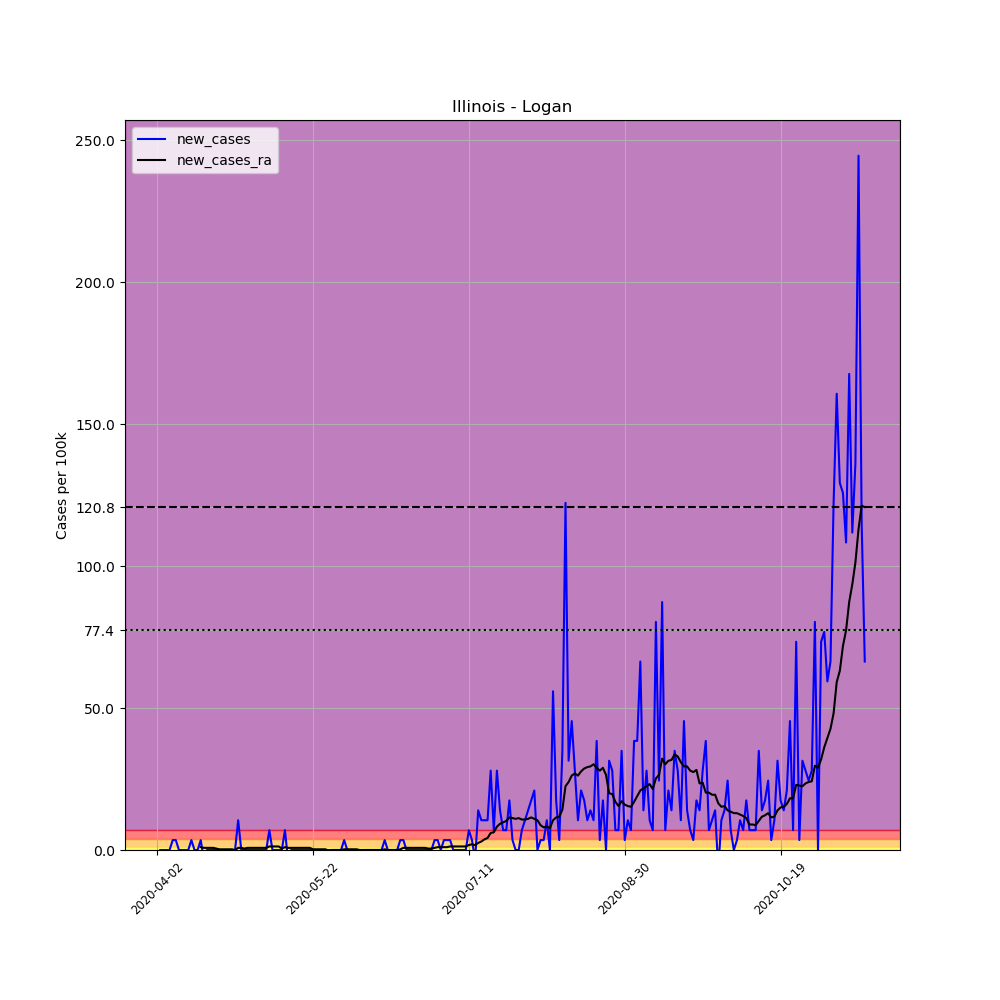

Values plotted in this chart, from the file beside it:
, date, county, state, fips, cases, deaths, COUNTY, STNAME, CTYNAME, POPESTIMATE2019, per_100k, new_cases, new_cases_ra
526142, 2020-04-02, Logan, Illinois, 17107, 1, 0, 107, Illinois, Logan, 28618, 3.494, , 
526143, 2020-04-03, Logan, Illinois, 17107, 1, 0, 107, Illinois, Logan, 28618, 3.494, 0.0, 
526144, 2020-04-04, Logan, Illinois, 17107, 1, 0, 107, Illinois, Logan, 28618, 3.494, 0.0, 
526145, 2020-04-05, Logan, Illinois, 17107, 1, 0, 107, Illinois, Logan, 28618, 3.494, 0.0, 
526146, 2020-04-06, Logan, Illinois, 17107, 1, 0, 107, Illinois, Logan, 28618, 3.494, 0.0, 
526147, 2020-04-07, Logan, Illinois, 17107, 2, 0, 107, Illinois, Logan, 28618, 6.989, 3.494, 
526148, 2020-04-08, Logan, Illinois, 17107, 3, 0, 107, Illinois, Logan, 28618, 10.48, 3.494, 
526149, 2020-04-09, Logan, Illinois, 17107, 3, 0, 107, Illinois, Logan, 28618, 10.48, 0.0, 
526150, 2020-04-10, Logan, Illinois, 17107, 3, 0, 107, Illinois, Logan, 28618, 10.48, 0.0, 
526151, 2020-04-11, Logan, Illinois, 17107, 3, 0, 107, Illinois, Logan, 28618, 10.48, 0.0, 
526152, 2020-04-12, Logan, Illinois, 17107, 3, 0, 107, Illinois, Logan, 28618, 10.48, 0.0, 
526153, 2020-04-13, Logan, Illinois, 17107, 4, 0, 107, Illinois, Logan, 28618, 13.98, 3.494, 
526154, 2020-04-14, Logan, Illinois, 17107, 4, 0, 107, Illinois, Logan, 28618, 13.98, 0.0, 
526155, 2020-04-15, Logan, Illinois, 17107, 4, 0, 107, Illinois, Logan, 28618, 13.98, 0.0, 
526156, 2020-04-16, Logan, Illinois, 17107, 5, 0, 107, Illinois, Logan, 28618, 17.47, 3.494, 0.9984
526157, 2020-04-17, Logan, Illinois, 17107, 4, 0, 107, Illinois, Logan, 28618, 13.98, -3.494, 0.7488
526158, 2020-04-18, Logan, Illinois, 17107, 4, 0, 107, Illinois, Logan, 28618, 13.98, 0.0, 0.7488
526159, 2020-04-19, Logan, Illinois, 17107, 4, 0, 107, Illinois, Logan, 28618, 13.98, 0.0, 0.7488
526160, 2020-04-20, Logan, Illinois, 17107, 4, 0, 107, Illinois, Logan, 28618, 13.98, 0.0, 0.7488
526161, 2020-04-21, Logan, Illinois, 17107, 4, 0, 107, Illinois, Logan, 28618, 13.98, 0.0, 0.4992
526162, 2020-04-22, Logan, Illinois, 17107, 4, 0, 107, Illinois, Logan, 28618, 13.98, 0.0, 0.2496
526163, 2020-04-23, Logan, Illinois, 17107, 4, 0, 107, Illinois, Logan, 28618, 13.98, 0.0, 0.2496
526164, 2020-04-24, Logan, Illinois, 17107, 4, 0, 107, Illinois, Logan, 28618, 13.98, 0.0, 0.2496
526165, 2020-04-25, Logan, Illinois, 17107, 4, 0, 107, Illinois, Logan, 28618, 13.98, 0.0, 0.2496
526166, 2020-04-26, Logan, Illinois, 17107, 4, 0, 107, Illinois, Logan, 28618, 13.98, 0.0, 0.2496
526167, 2020-04-27, Logan, Illinois, 17107, 4, 0, 107, Illinois, Logan, 28618, 13.98, 0.0, 6.344131569286608e-17
526168, 2020-04-28, Logan, Illinois, 17107, 7, 0, 107, Illinois, Logan, 28618, 24.46, 10.48, 0.7488
526169, 2020-04-29, Logan, Illinois, 17107, 7, 0, 107, Illinois, Logan, 28618, 24.46, 0.0, 0.7488
526170, 2020-04-30, Logan, Illinois, 17107, 7, 0, 107, Illinois, Logan, 28618, 24.46, 0.0, 0.4992
526171, 2020-05-01, Logan, Illinois, 17107, 7, 0, 107, Illinois, Logan, 28618, 24.46, 0.0, 0.7488
526172, 2020-05-02, Logan, Illinois, 17107, 7, 0, 107, Illinois, Logan, 28618, 24.46, 0.0, 0.7488
526173, 2020-05-03, Logan, Illinois, 17107, 7, 0, 107, Illinois, Logan, 28618, 24.46, 0.0, 0.7488
526174, 2020-05-04, Logan, Illinois, 17107, 7, 0, 107, Illinois, Logan, 28618, 24.46, 0.0, 0.7488
526175, 2020-05-05, Logan, Illinois, 17107, 7, 0, 107, Illinois, Logan, 28618, 24.46, 0.0, 0.7488
526176, 2020-05-06, Logan, Illinois, 17107, 7, 0, 107, Illinois, Logan, 28618, 24.46, 0.0, 0.7488
526177, 2020-05-07, Logan, Illinois, 17107, 7, 0, 107, Illinois, Logan, 28618, 24.46, 0.0, 0.7488
526178, 2020-05-08, Logan, Illinois, 17107, 9, 0, 107, Illinois, Logan, 28618, 31.45, 6.989, 1.248
526179, 2020-05-09, Logan, Illinois, 17107, 9, 0, 107, Illinois, Logan, 28618, 31.45, 0.0, 1.248
526180, 2020-05-10, Logan, Illinois, 17107, 9, 0, 107, Illinois, Logan, 28618, 31.45, 0.0, 1.248
526181, 2020-05-11, Logan, Illinois, 17107, 9, 0, 107, Illinois, Logan, 28618, 31.45, 0.0, 1.248
526182, 2020-05-12, Logan, Illinois, 17107, 9, 0, 107, Illinois, Logan, 28618, 31.45, 0.0, 0.4992
526183, 2020-05-13, Logan, Illinois, 17107, 11, 0, 107, Illinois, Logan, 28618, 38.44, 6.989, 0.9984
526184, 2020-05-14, Logan, Illinois, 17107, 10, 0, 107, Illinois, Logan, 28618, 34.94, -3.494, 0.7488
526185, 2020-05-15, Logan, Illinois, 17107, 10, 0, 107, Illinois, Logan, 28618, 34.94, 0.0, 0.7488
526186, 2020-05-16, Logan, Illinois, 17107, 10, 0, 107, Illinois, Logan, 28618, 34.94, 0.0, 0.7488
526187, 2020-05-17, Logan, Illinois, 17107, 10, 0, 107, Illinois, Logan, 28618, 34.94, 0.0, 0.7488
526188, 2020-05-18, Logan, Illinois, 17107, 10, 0, 107, Illinois, Logan, 28618, 34.94, 0.0, 0.7488
526189, 2020-05-19, Logan, Illinois, 17107, 10, 0, 107, Illinois, Logan, 28618, 34.94, 0.0, 0.7488
526190, 2020-05-20, Logan, Illinois, 17107, 10, 0, 107, Illinois, Logan, 28618, 34.94, 0.0, 0.7488
526191, 2020-05-21, Logan, Illinois, 17107, 10, 0, 107, Illinois, Logan, 28618, 34.94, 0.0, 0.7488
526192, 2020-05-22, Logan, Illinois, 17107, 10, 0, 107, Illinois, Logan, 28618, 34.94, 0.0, 0.2496
526193, 2020-05-23, Logan, Illinois, 17107, 10, 0, 107, Illinois, Logan, 28618, 34.94, 0.0, 0.2496
526194, 2020-05-24, Logan, Illinois, 17107, 10, 0, 107, Illinois, Logan, 28618, 34.94, 0.0, 0.2496
526195, 2020-05-25, Logan, Illinois, 17107, 10, 0, 107, Illinois, Logan, 28618, 34.94, 0.0, 0.2496
526196, 2020-05-26, Logan, Illinois, 17107, 10, 0, 107, Illinois, Logan, 28618, 34.94, 0.0, 0.2496
526197, 2020-05-27, Logan, Illinois, 17107, 10, 0, 107, Illinois, Logan, 28618, 34.94, 0.0, -0.2496
526198, 2020-05-28, Logan, Illinois, 17107, 10, 0, 107, Illinois, Logan, 28618, 34.94, 0.0, 1.2688263138573217e-16
526199, 2020-05-29, Logan, Illinois, 17107, 10, 0, 107, Illinois, Logan, 28618, 34.94, 0.0, 1.2688263138573217e-16
526200, 2020-05-30, Logan, Illinois, 17107, 10, 0, 107, Illinois, Logan, 28618, 34.94, 0.0, 1.2688263138573217e-16
526201, 2020-05-31, Logan, Illinois, 17107, 10, 0, 107, Illinois, Logan, 28618, 34.94, 0.0, 1.2688263138573217e-16
... 168 more rows
